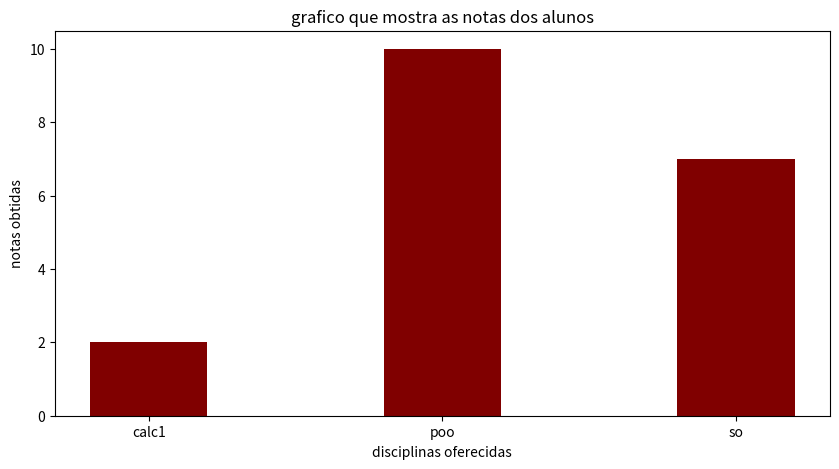

The script that saved this image:
import matplotlib.pyplot as plt

aluno = {'calc1': 2, 'poo': 10, 'so':7}

disciplinas = list(aluno.keys())
notas = list(aluno.values())

fig = plt.figure(figsize=(10, 5))

plt.bar(disciplinas, notas, color='maroon', width=0.4)

plt.xlabel("disciplinas oferecidas")
plt.ylabel("notas obtidas")
plt.title("grafico que mostra as notas dos alunos")
plt.show()